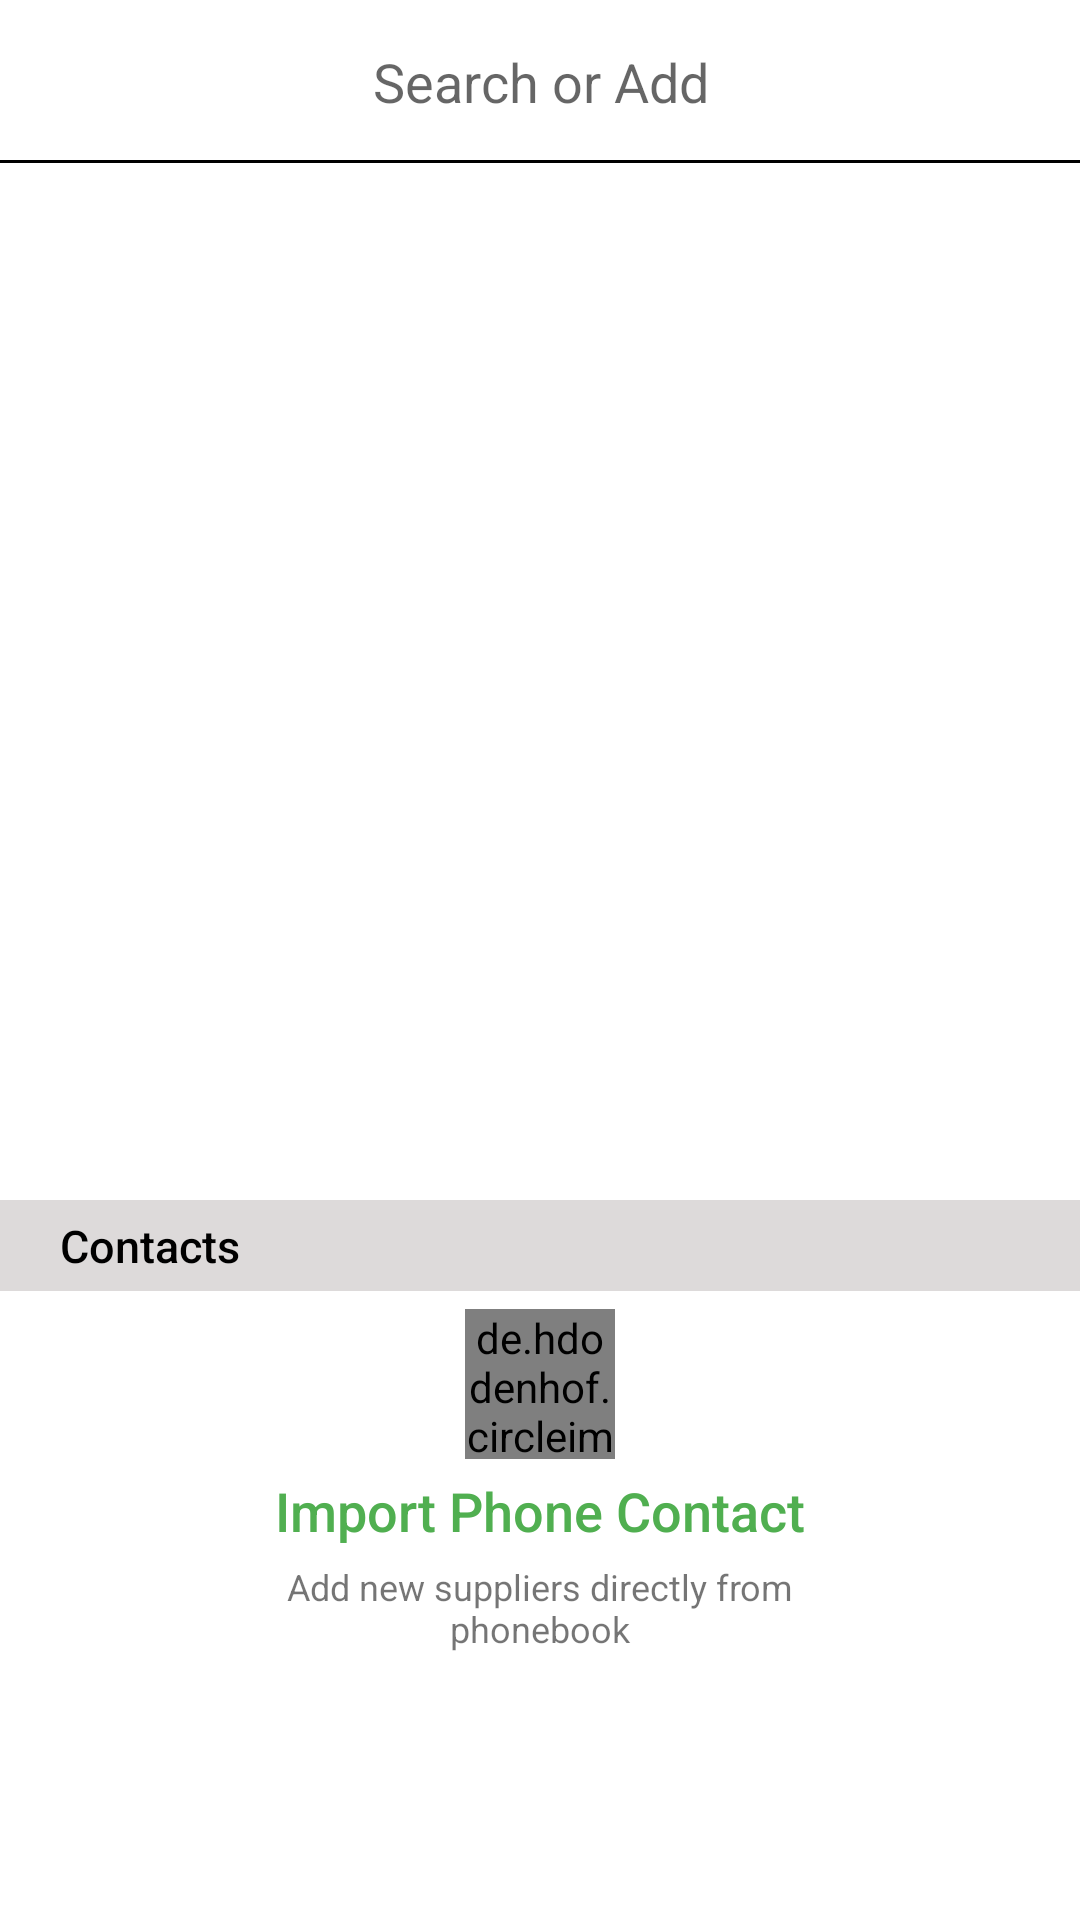

Layout XML and referenced resources for this Android screen:
<!-- AndroidManifest.xml: application theme Theme.OkCredit -->
<!-- res/layout/activity_find_customer.xml -->
<?xml version="1.0" encoding="utf-8"?>
<androidx.constraintlayout.widget.ConstraintLayout xmlns:android="http://schemas.android.com/apk/res/android"
    xmlns:app="http://schemas.android.com/apk/res-auto"
    xmlns:tools="http://schemas.android.com/tools"
    android:layout_width="match_parent"
    android:layout_height="match_parent"
    android:background="@color/white"
    android:orientation="vertical"
    tools:context=".Views.activities.FindCustomerActivity">


    <EditText
        android:id="@+id/etSearchCustomer"
        android:layout_width="match_parent"
        android:layout_height="wrap_content"
        android:backgroundTint="@color/white"
        android:gravity="center"
        android:hint="@string/search_or_add"
        android:padding="@dimen/dp_15"
        app:layout_constraintEnd_toEndOf="parent"
        app:layout_constraintHorizontal_bias="1.0"
        app:layout_constraintStart_toStartOf="parent"
        app:layout_constraintTop_toTopOf="parent" />

    <View
        android:id="@+id/viewLine"
        android:layout_width="match_parent"
        android:layout_height="@dimen/dp_1"
        android:background="@color/black"
        app:layout_constraintBottom_toBottomOf="@id/etSearchCustomer"
        app:layout_constraintEnd_toEndOf="parent"
        app:layout_constraintStart_toStartOf="parent" />

    <ImageButton
        android:id="@+id/iBtnCheck"
        android:layout_width="wrap_content"
        android:layout_height="wrap_content"
        android:layout_marginStart="@dimen/dp_15"
        android:background="@color/white"
        android:src="@drawable/ic_baseline_arrow_back_24"
        app:layout_constraintBottom_toBottomOf="@+id/etSearchCustomer"
        app:layout_constraintStart_toStartOf="@id/etSearchCustomer"
        app:layout_constraintTop_toTopOf="@id/etSearchCustomer" />

    <ImageButton
        android:id="@+id/iBtnCross"
        android:layout_width="wrap_content"
        android:layout_height="wrap_content"
        android:layout_marginEnd="@dimen/dp_15"
        android:background="@color/white"
        android:src="@drawable/ic_baseline_clear_24"
        app:layout_constraintBottom_toBottomOf="@+id/etSearchCustomer"
        app:layout_constraintEnd_toEndOf="@+id/etSearchCustomer"
        app:layout_constraintTop_toTopOf="@+id/etSearchCustomer" />

    <androidx.recyclerview.widget.RecyclerView
        android:id="@+id/rvCustomerList"
        android:layout_width="match_parent"
        android:layout_height="@dimen/dp_0"
        android:layout_marginStart="@dimen/dp_2"
        android:layout_marginTop="@dimen/dp_5"
        android:layout_marginEnd="@dimen/dp_2"
        android:layout_marginBottom="@dimen/dp_5"
        app:layout_constraintBottom_toTopOf="@id/guideline2"
        app:layout_constraintEnd_toEndOf="parent"
        app:layout_constraintEnd_toStartOf="parent"
        app:layout_constraintTop_toBottomOf="@+id/viewLine" />

    <androidx.constraintlayout.widget.Guideline
        android:id="@+id/guideline2"
        android:layout_width="wrap_content"
        android:layout_height="wrap_content"
        android:orientation="horizontal"
        app:layout_constraintBottom_toBottomOf="parent"
        app:layout_constraintEnd_toEndOf="parent"
        app:layout_constraintGuide_begin="@dimen/dp_400"
        app:layout_constraintStart_toStartOf="parent"
        app:layout_constraintTop_toTopOf="parent" />

    <TextView
        android:id="@+id/textView4"
        android:layout_width="match_parent"
        android:layout_height="wrap_content"
        android:background="@color/greyfor"
        android:fontFamily="sans-serif-medium"
        android:gravity="center_vertical"
        android:paddingStart="@dimen/dp_20"
        android:paddingTop="@dimen/dp_5"
        android:paddingBottom="@dimen/dp_5"
        android:text="@string/contacts"
        android:textColor="@color/black"
        android:textSize="@dimen/sp_15"
        app:layout_constraintEnd_toEndOf="parent"
        app:layout_constraintStart_toStartOf="parent"
        app:layout_constraintTop_toTopOf="@+id/guideline2" />

    <de.hdodenhof.circleimageview.CircleImageView xmlns:app="http://schemas.android.com/apk/res-auto"
        android:id="@+id/profile_image"
        android:layout_width="@dimen/dp_50"
        android:layout_height="@dimen/dp_50"
        android:layout_marginTop="@dimen/dp_6"
        android:src="@drawable/ic_mvvmbook"
        app:civ_border_color="@color/okCredit"
        app:civ_border_width="2dp"
        app:layout_constraintEnd_toEndOf="parent"
        app:layout_constraintStart_toStartOf="parent"
        app:layout_constraintTop_toBottomOf="@id/textView4" />

    <TextView
        android:id="@+id/tvPhoneContact"
        android:layout_width="wrap_content"
        android:layout_height="wrap_content"
        android:layout_marginTop="@dimen/dp_5"
        android:fontFamily="sans-serif-medium"
        android:text="@string/import_phone_contact"
        android:textColor="@color/okCredit"
        android:textSize="@dimen/sp_18"
        app:layout_constraintEnd_toEndOf="parent"
        app:layout_constraintStart_toStartOf="parent"
        app:layout_constraintTop_toBottomOf="@+id/profile_image" />

    <TextView
        android:id="@+id/textView6"
        android:layout_width="wrap_content"
        android:layout_height="wrap_content"
        android:layout_marginTop="@dimen/dp_5"
        android:gravity="center"
        android:text="@string/add_new_suppliers_directly_from"
        android:textSize="@dimen/sp_12"
        app:layout_constraintEnd_toEndOf="parent"
        app:layout_constraintStart_toStartOf="parent"
        app:layout_constraintTop_toBottomOf="@+id/tvPhoneContact" />

</androidx.constraintlayout.widget.ConstraintLayout>
<!-- resources referenced by this layout -->
<resources>
  <color name="black">#FF000000</color>
  <color name="greyfor">#DDDADA</color>
  <color name="okCredit">#50AF50</color>
  <color name="white">#FFFFFFFF</color>
  <dimen name="dp_0">0dp</dimen>
  <dimen name="dp_1">1dp</dimen>
  <dimen name="dp_15">15dp</dimen>
  <dimen name="dp_2">2dp</dimen>
  <dimen name="dp_20">20dp</dimen>
  <dimen name="dp_400">400dp</dimen>
  <dimen name="dp_5">5dp</dimen>
  <dimen name="dp_50">50dp</dimen>
  <dimen name="dp_6">6dp</dimen>
  <dimen name="sp_12">12sp</dimen>
  <dimen name="sp_15">15sp</dimen>
  <dimen name="sp_18">18sp</dimen>
  <!-- drawable ic_mvvmbook (drawable) -->
  <vector android:height="32dp" android:viewportHeight="512"
      android:viewportWidth="512" android:width="32dp" xmlns:android="http://schemas.android.com/apk/res/android">
      <path android:fillColor="#C2E3F7" android:pathData="M466,116V354C466,368.36 454.36,380 440,380L282,411C267.64,411 256,399.36 256,385V147C256,132.64 267.639,121 282,121L440,90C454.36,90 466,101.64 466,116Z"/>
      <path android:fillColor="#50AF50" android:pathData="M256,147V385C256,399.36 244.36,411 230,411L72,380C57.64,380 46,368.36 46,354V116C46,101.64 57.64,90 72,90L230,121C244.36,121 256,132.64 256,147Z"/>
      <path android:fillColor="#000000" android:pathData="M282,421C262.149,421 246,404.851 246,385C246,379.478 250.477,375 256,375C261.522,375 266,379.478 266,385C266,393.535 272.718,400.53 281.144,400.978L438.075,370.188C438.71,370.063 439.354,370 440.001,370C448.823,370 456.001,362.822 456.001,354V116C456.001,107.465 449.283,100.47 440.857,100.022L283.926,130.813C283.291,130.938 282.646,131 282,131C273.178,131 266,138.178 266,147C266,152.523 261.522,157 256,157C250.477,157 246,152.523 246,147C246,127.5 261.583,111.571 280.951,111.015L438.074,80.187C438.709,80.063 439.354,80 440,80C459.851,80 476,96.149 476,116V354C476,373.5 460.417,389.429 441.049,389.985L283.926,420.812C283.291,420.938 282.646,421 282,421Z"/>
      <path android:fillColor="#000000" android:pathData="M230,421C229.354,421 228.709,420.937 228.075,420.812L70.951,389.985C51.583,389.429 36,373.5 36,354V116C36,96.149 52.149,80 72,80C72.646,80 73.291,80.063 73.925,80.187L231.049,111.015C250.417,111.571 266,127.5 266,147V385C266,404.851 249.851,421 230,421ZM71.144,100.022C62.718,100.47 56,107.465 56,116V354C56,362.822 63.178,370 72,370C72.646,370 73.291,370.063 73.925,370.188L230.856,400.978C239.282,400.53 246,393.535 246,385V147C246,138.178 238.822,131 230,131C229.354,131 228.709,130.937 228.075,130.813L71.144,100.022Z"/>
  </vector>
  <string name="add_new_suppliers_directly_from">Add new suppliers directly from"\n"phonebook</string>
  <string name="contacts">Contacts</string>
  <string name="import_phone_contact">Import Phone Contact</string>
  <string name="search_or_add">Search or Add</string>
  <style name="Theme.OkCredit" parent="Theme.MaterialComponents.DayNight.DarkActionBar">
          
          <item name="colorPrimary">@color/okcredit</item>
          <item name="colorPrimaryVariant">@color/okcredit</item>
          <item name="colorOnPrimary">@color/white</item>
          
          <item name="colorSecondary">@color/okcredit</item>
          <item name="colorSecondaryVariant">@color/okcredit</item>
          <item name="colorOnSecondary">@color/black</item>
          
          <item name="android:statusBarColor" tools:targetApi="l">?attr/colorPrimaryVariant</item>
          
      </style>
  <color name="okcredit">#50AF50</color>
</resources>
